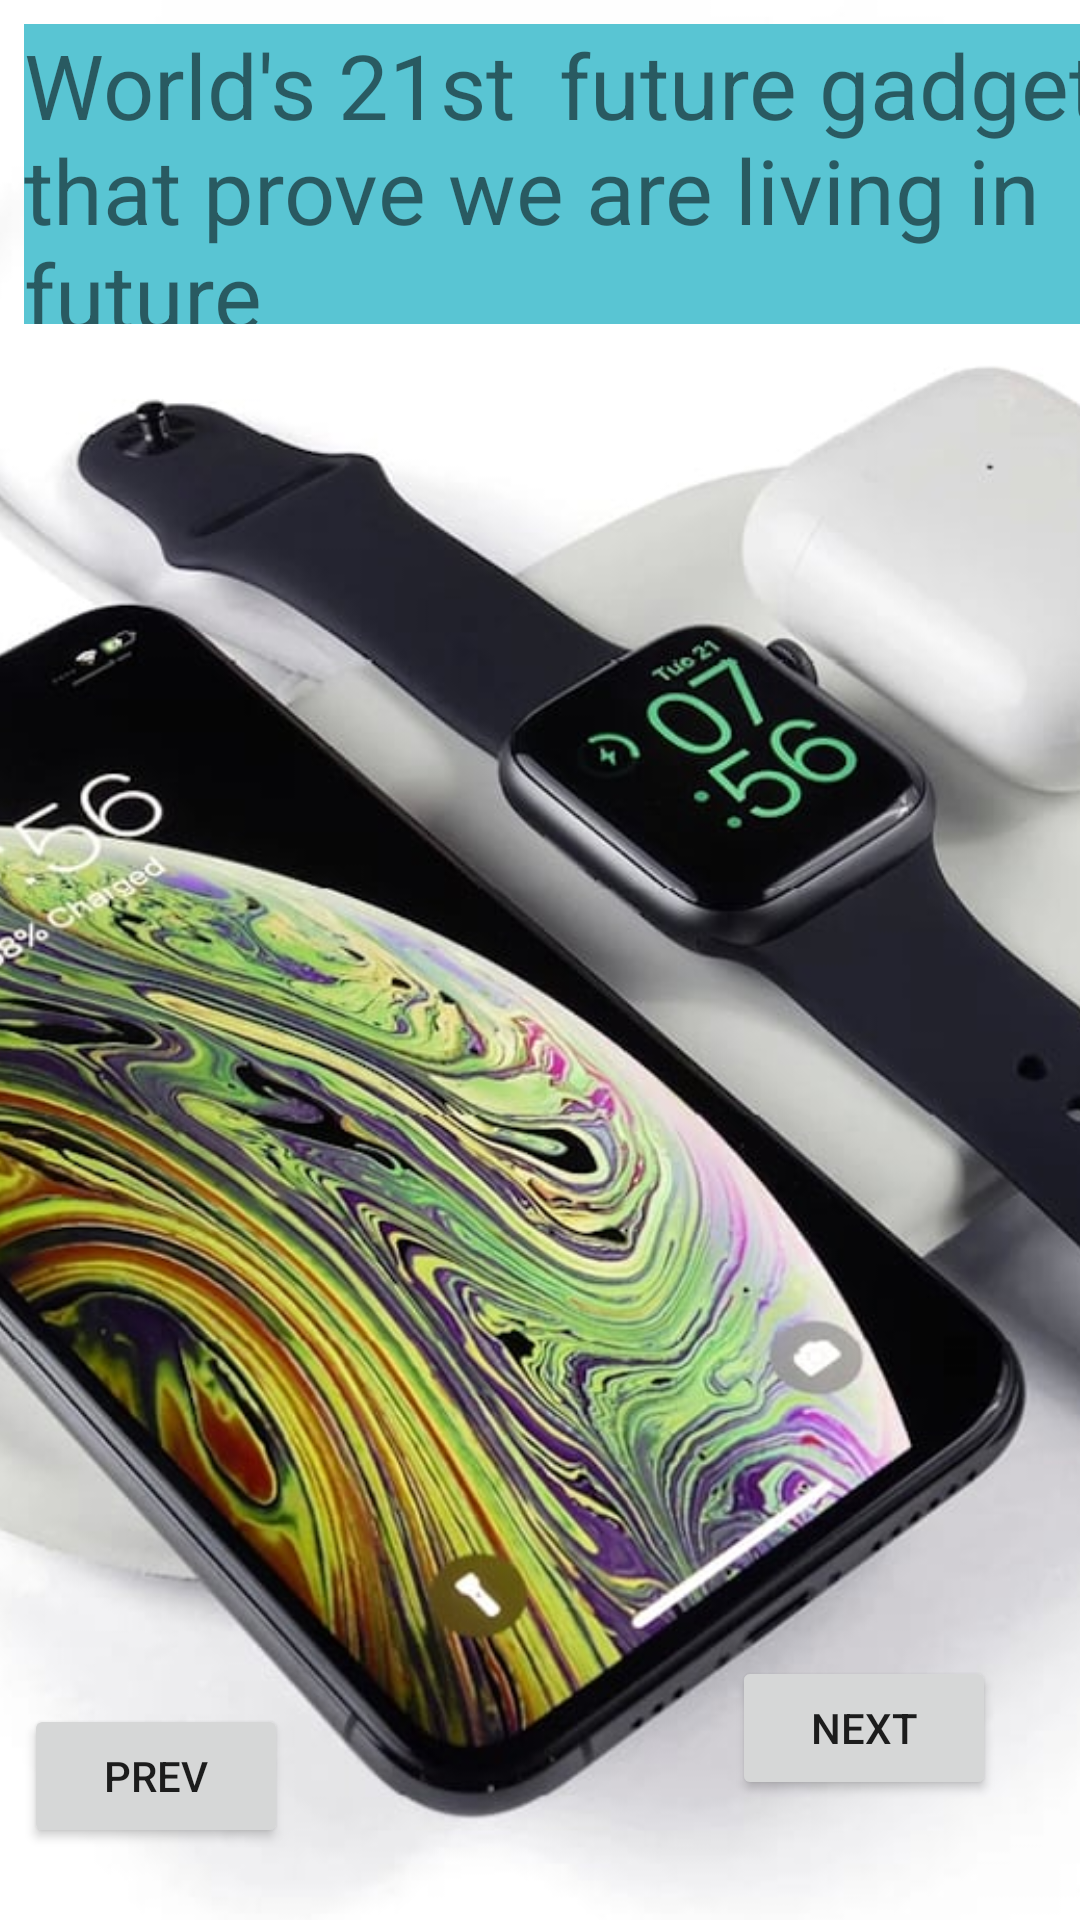

The Android layout XML behind this screen, and the referenced resources:
<!-- AndroidManifest.xml: application theme Theme.Picture_bookActivity -->
<!-- res/layout/activity_image3.xml -->
<?xml version="1.0" encoding="utf-8"?>
<androidx.constraintlayout.widget.ConstraintLayout xmlns:android="http://schemas.android.com/apk/res/android"
    xmlns:app="http://schemas.android.com/apk/res-auto"
    xmlns:tools="http://schemas.android.com/tools"
    android:layout_width="match_parent"
    android:layout_height="match_parent"
    tools:context=".image3Activity">

    <ImageView
        android:id="@+id/imgtech"
        android:layout_width="wrap_content"
        android:layout_height="wrap_content"
        android:layout_marginStart="24dp"
        android:layout_marginTop="8dp"
        android:layout_marginEnd="24dp"
        android:layout_marginBottom="8dp"
        android:scaleType="centerCrop"
        app:layout_constraintBottom_toBottomOf="parent"
        app:layout_constraintEnd_toEndOf="parent"
        app:layout_constraintStart_toStartOf="parent"
        app:layout_constraintTop_toTopOf="parent"
        app:srcCompat="@drawable/future" />

    <TextView
        android:id="@+id/tvfuture"
        android:layout_width="393dp"
        android:layout_height="100dp"
        android:layout_marginStart="8dp"
        android:layout_marginTop="8dp"
        android:layout_marginEnd="8dp"
        android:layout_marginBottom="8dp"
        android:background="#59C5D3"
        android:text="World's 21st  future gadgets that prove we are living in future"
        android:textSize="30dp"
        app:layout_constraintBottom_toBottomOf="parent"
        app:layout_constraintEnd_toEndOf="parent"
        app:layout_constraintHorizontal_bias="0.0"
        app:layout_constraintStart_toStartOf="parent"
        app:layout_constraintTop_toTopOf="parent"
        app:layout_constraintVertical_bias="0.0" />

    <Button
        android:id="@+id/btnPrev"
        android:layout_width="wrap_content"
        android:layout_height="wrap_content"
        android:layout_marginStart="8dp"
        android:layout_marginBottom="24dp"
        android:text="prev"
        app:layout_constraintBottom_toBottomOf="parent"
        app:layout_constraintStart_toStartOf="parent" />

    <Button
        android:id="@+id/btnNextFour"
        android:layout_width="wrap_content"
        android:layout_height="wrap_content"
        android:layout_marginStart="144dp"
        android:layout_marginEnd="24dp"
        android:layout_marginBottom="40dp"
        android:text="next"
        app:layout_constraintBottom_toBottomOf="parent"
        app:layout_constraintEnd_toEndOf="parent"
        app:layout_constraintHorizontal_bias="0.49"
        app:layout_constraintStart_toEndOf="@+id/btnPrev" />

</androidx.constraintlayout.widget.ConstraintLayout>
<!-- resources referenced by this layout -->
<resources>
  <!-- drawable future: jpg bitmap (drawable, 94235 bytes) -->
  <style name="Theme.Picture_bookActivity" parent="Theme.MaterialComponents.DayNight.DarkActionBar">
          
          <item name="colorPrimary">@color/purple_500</item>
          <item name="colorPrimaryVariant">@color/purple_700</item>
          <item name="colorOnPrimary">@color/white</item>
          
          <item name="colorSecondary">@color/teal_200</item>
          <item name="colorSecondaryVariant">@color/teal_700</item>
          <item name="colorOnSecondary">@color/black</item>
          
          <item name="android:statusBarColor" tools:targetApi="l">?attr/colorPrimaryVariant</item>
          
      </style>
  <!-- not gathered from this repository: default colours our renderer supplied (Android Studio template values) -->
  <color name="purple_500">#FF6200EE</color>
  <color name="purple_700">#FF3700B3</color>
  <color name="teal_200">#FF03DAC5</color>
  <color name="teal_700">#FF018786</color>
  <color name="black">#FF000000</color>
  <color name="white">#FFFFFFFF</color>
</resources>
